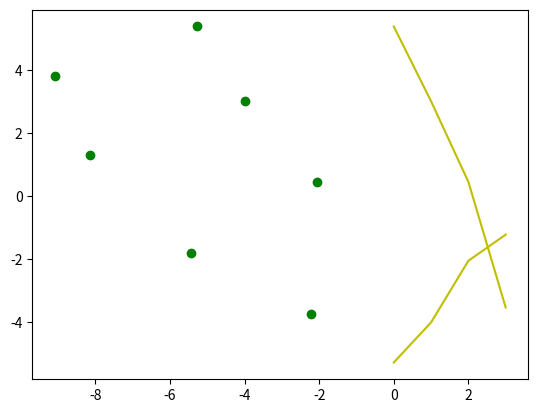

Write Python code to recreate this figure.
import numpy as np
import matplotlib.pyplot as plt
a = np.array((-9.09000000000001, 3.79000000000000))
b = np.array((-5.27000000000001, 5.37000000000001))
c = np.array((-8.15000000000001, 1.31000000000000))
d = np.array((-4.00000000000000, 3.00000000000000))
e = np.array((-5.43000000000001, -1.81000000000000))
f = np.array((-2.05000000000000, 0.450000000000001))
g = np.array((-2.23000000000000, -3.73000000000000))
h = np.array((2.95000000000000, -2.69000000000000))
m = [0.4136125654450287, 0.4072289156626497, 0.6686390532544361, 0.2007722007722008]
intercept = [7.549738219895316, 4.6289156626505985, 1.8207100591715948, -3.2822779922779923]


pointsetlist = [[a,b], [c,d], [e,f], [g,h]]

##RHS MATRIX##
C = np.zeros(4)

C[0] = h[0] +m[0]*h[1] - 2*intercept[0]*m[0] + m[0]*intercept[1]
C[-1] = -m[-1]*intercept[-2] + m[-1]*intercept[-1]

for i in range(1,4):
    C[i] = 2*m[i-1]*intercept[i-1] -m[i-2]*intercept[i-1] - m[i-2]*intercept[i-1]

#print(f"C = {C}")

##LHS TRI-DIAG MATRIX###

A = np.zeros((4,4))

for i in range(4):
    try:
        A[i][i] = -2*(1 + m[i]**2)
        A[i][i-1] = 1 + m[i]*m[i-1]
        A[i-1][i] = A[i][i-1]
        A[3][0] = A[0][3] = 0
    except IndexError:
        pass 

#print(f"A = {A}")

##final-ans##
ans = np.dot(C, np.linalg.inv(A))


##generating a,b pairs

bmat = np.zeros(4)
for i in range(0, len(ans)):
    bmat[i] = m[i]*ans[i] + intercept[i]

#print(bmat)

pointplot = [(x,y) for (x,y) in zip(ans, bmat)]

print(pointplot)

#ifpoint is outside the line force it to the nearest point on the line segment

def LineFit(point1, point2, point3):
    min_values = np.minimum(point1, point2)
    max_values = np.maximum(point1, point2)

    between = np.all((point3 >= min_values) & (point3 <= max_values), axis=0)   

    if between:
        return point3
    else:
        distance1 = np.linalg.norm(point3 - point1)
        distance2 = np.linalg.norm(point3 - point2)
    
        if distance1 <= distance2:
            return point1
        else:
            return point2


x = [a[0], b[0], c[0], d[0], e[0], f[0], g[0]]

y = [a[1], b[1], c[1], d[1], e[1], f[1], g[1]]

pointplotfinal = [0,0,0,0]

for i in range(0,4):
    pointplotfinal[i] = np.array(LineFit(pointsetlist[i][0], pointsetlist[i][1], pointplot[i]))



plt.scatter(x,y, color='g')
plt.plot(pointplotfinal, color='y') 
plt.show()
